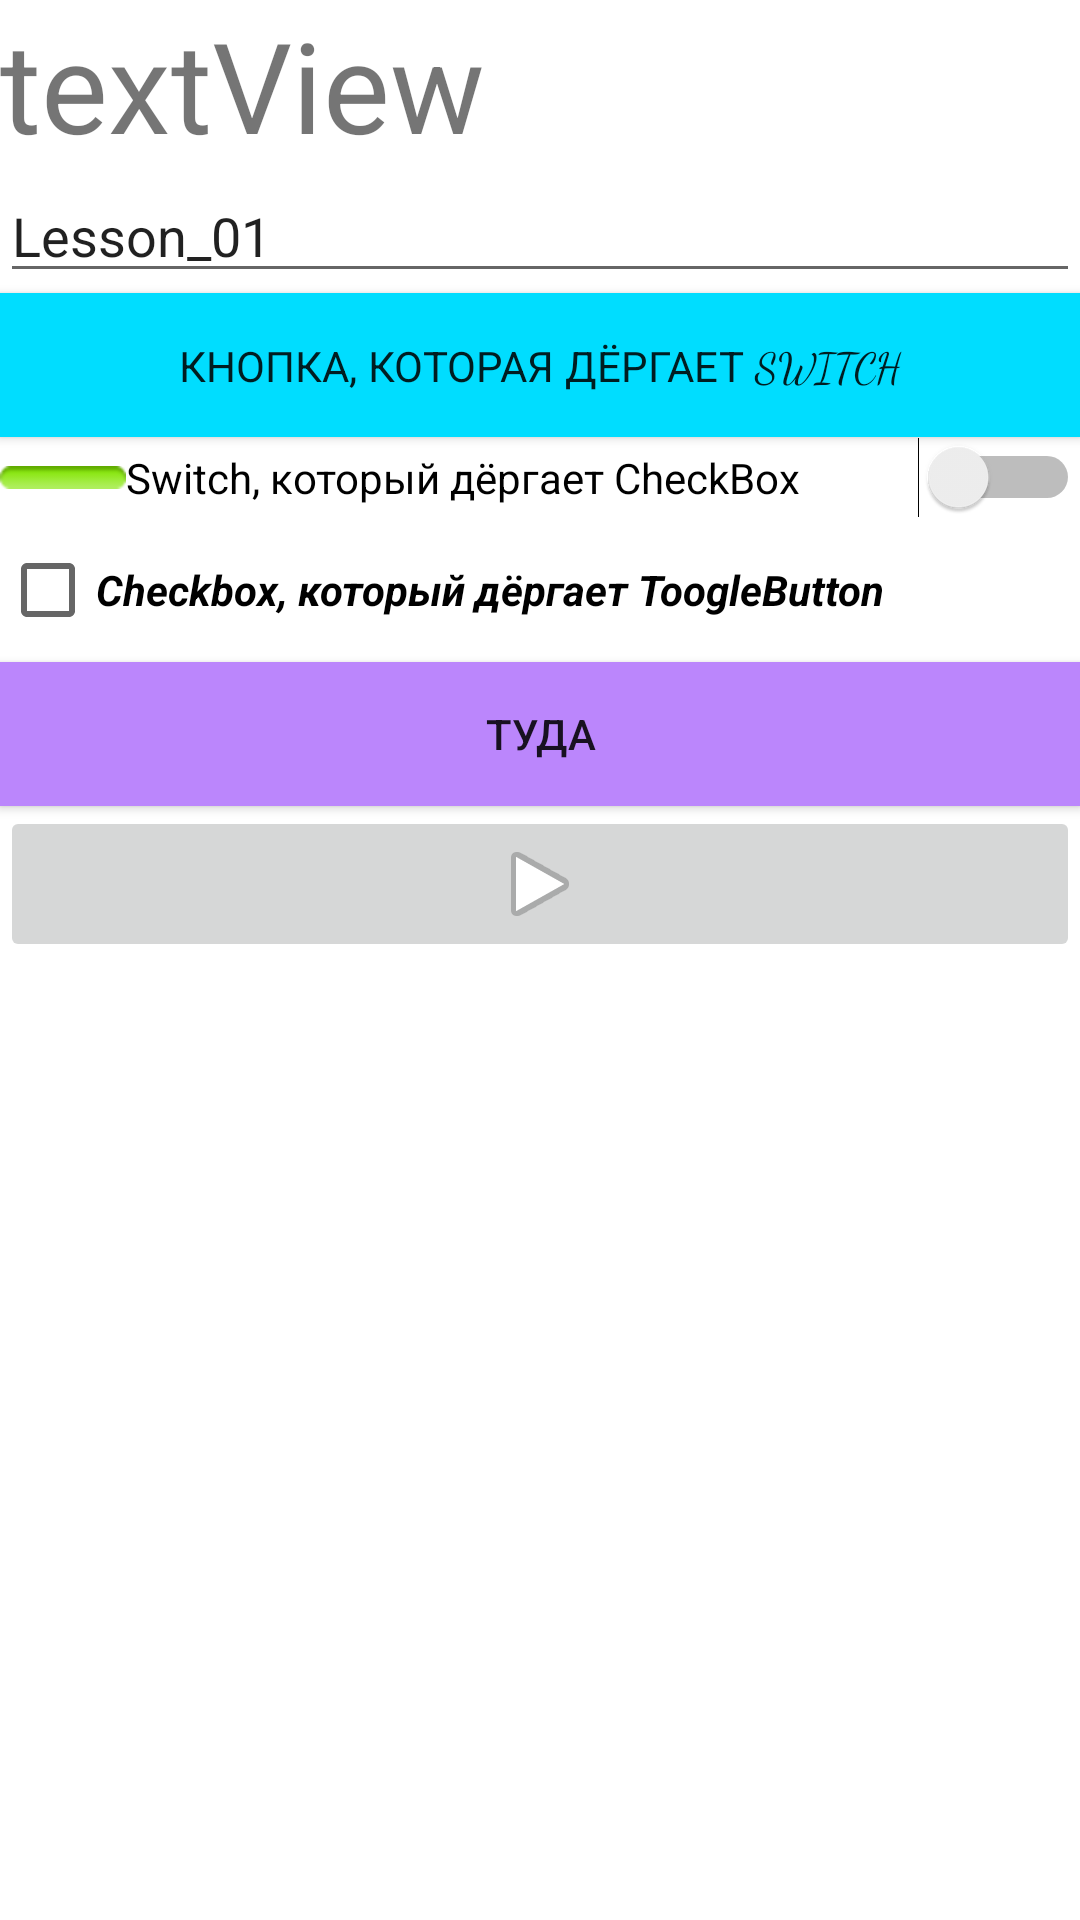

The Android layout XML behind this screen, and the referenced resources:
<!-- AndroidManifest.xml: application theme Theme.Lesson_01 -->
<!-- res/layout/activity_main.xml -->
<?xml version="1.0" encoding="utf-8"?>
<LinearLayout xmlns:android="http://schemas.android.com/apk/res/android"
    xmlns:app="http://schemas.android.com/apk/res-auto"
    xmlns:tools="http://schemas.android.com/tools"
    android:id="@+id/tv1"
    android:layout_width="match_parent"
    android:layout_height="wrap_content"
    android:orientation="vertical"
    tools:context=".MainActivity">

    <TextView
        android:id="@+id/textView"
        android:layout_width="wrap_content"
        android:layout_height="wrap_content"
        android:text="@string/textview"
        android:textSize="42sp" />

    <EditText
        android:id="@+id/edit1"
        android:layout_width="match_parent"
        android:layout_height="wrap_content"
        android:autofillHints=""
        android:ems="5"
        android:inputType="textPersonName"
        android:text="@string/app_name" />

    <Button
        android:id="@+id/button"
        android:layout_width="match_parent"
        android:layout_height="wrap_content"
        android:background="@android:color/holo_blue_bright"
        android:ellipsize="start"
        android:fontFamily="cursive"
        android:text="Кнопка, которая дёргает Switch" />

    <Switch
        android:id="@+id/switch1"
        android:layout_width="match_parent"
        android:layout_height="wrap_content"
        android:button="@android:drawable/button_onoff_indicator_on"
        android:text="Switch, который дёргает CheckBox" />

    <CheckBox
        android:id="@+id/checkBox"
        android:layout_width="match_parent"
        android:layout_height="wrap_content"
        android:text="Сheckbox, который дёргает ToogleButton"
        android:textDirection="inherit"
        android:textStyle="bold|italic"
        android:typeface="sans" />

    <ToggleButton
        android:id="@+id/toggleButton"
        android:layout_width="match_parent"
        android:layout_height="wrap_content"
        android:background="@color/purple_200"
        android:text="@string/togglebutton"
        android:textOff="Туда"
        android:textOn="Сюда" />

    <ImageButton
        android:id="@+id/imageButton"
        android:layout_width="match_parent"
        android:layout_height="wrap_content"
        android:contentDescription="TODO"
        app:srcCompat="@android:drawable/ic_media_play" />

</LinearLayout>
<!-- resources referenced by this layout -->
<resources>
  <string name="app_name">Lesson_01</string>
  <string name="textview">textView</string>
  <string name="togglebutton">ToggleButton</string>
  <style name="Theme.Lesson_01" parent="Theme.MaterialComponents.DayNight.DarkActionBar">
          
          <item name="colorPrimary">@color/purple_500</item>
          <item name="colorPrimaryVariant">@color/purple_700</item>
          <item name="colorOnPrimary">@color/white</item>
          
          <item name="colorSecondary">@color/teal_200</item>
          <item name="colorSecondaryVariant">@color/teal_700</item>
          <item name="colorOnSecondary">@color/black</item>
          
          <item name="android:statusBarColor" tools:targetApi="l">?attr/colorPrimaryVariant</item>
          
      </style>
  <!-- not gathered from this repository: default colours our renderer supplied (Android Studio template values) -->
  <color name="purple_200">#FFBB86FC</color>
  <color name="purple_500">#FF6200EE</color>
  <color name="purple_700">#FF3700B3</color>
  <color name="teal_200">#FF03DAC5</color>
  <color name="teal_700">#FF018786</color>
  <color name="black">#FF000000</color>
  <color name="white">#FFFFFFFF</color>
</resources>
